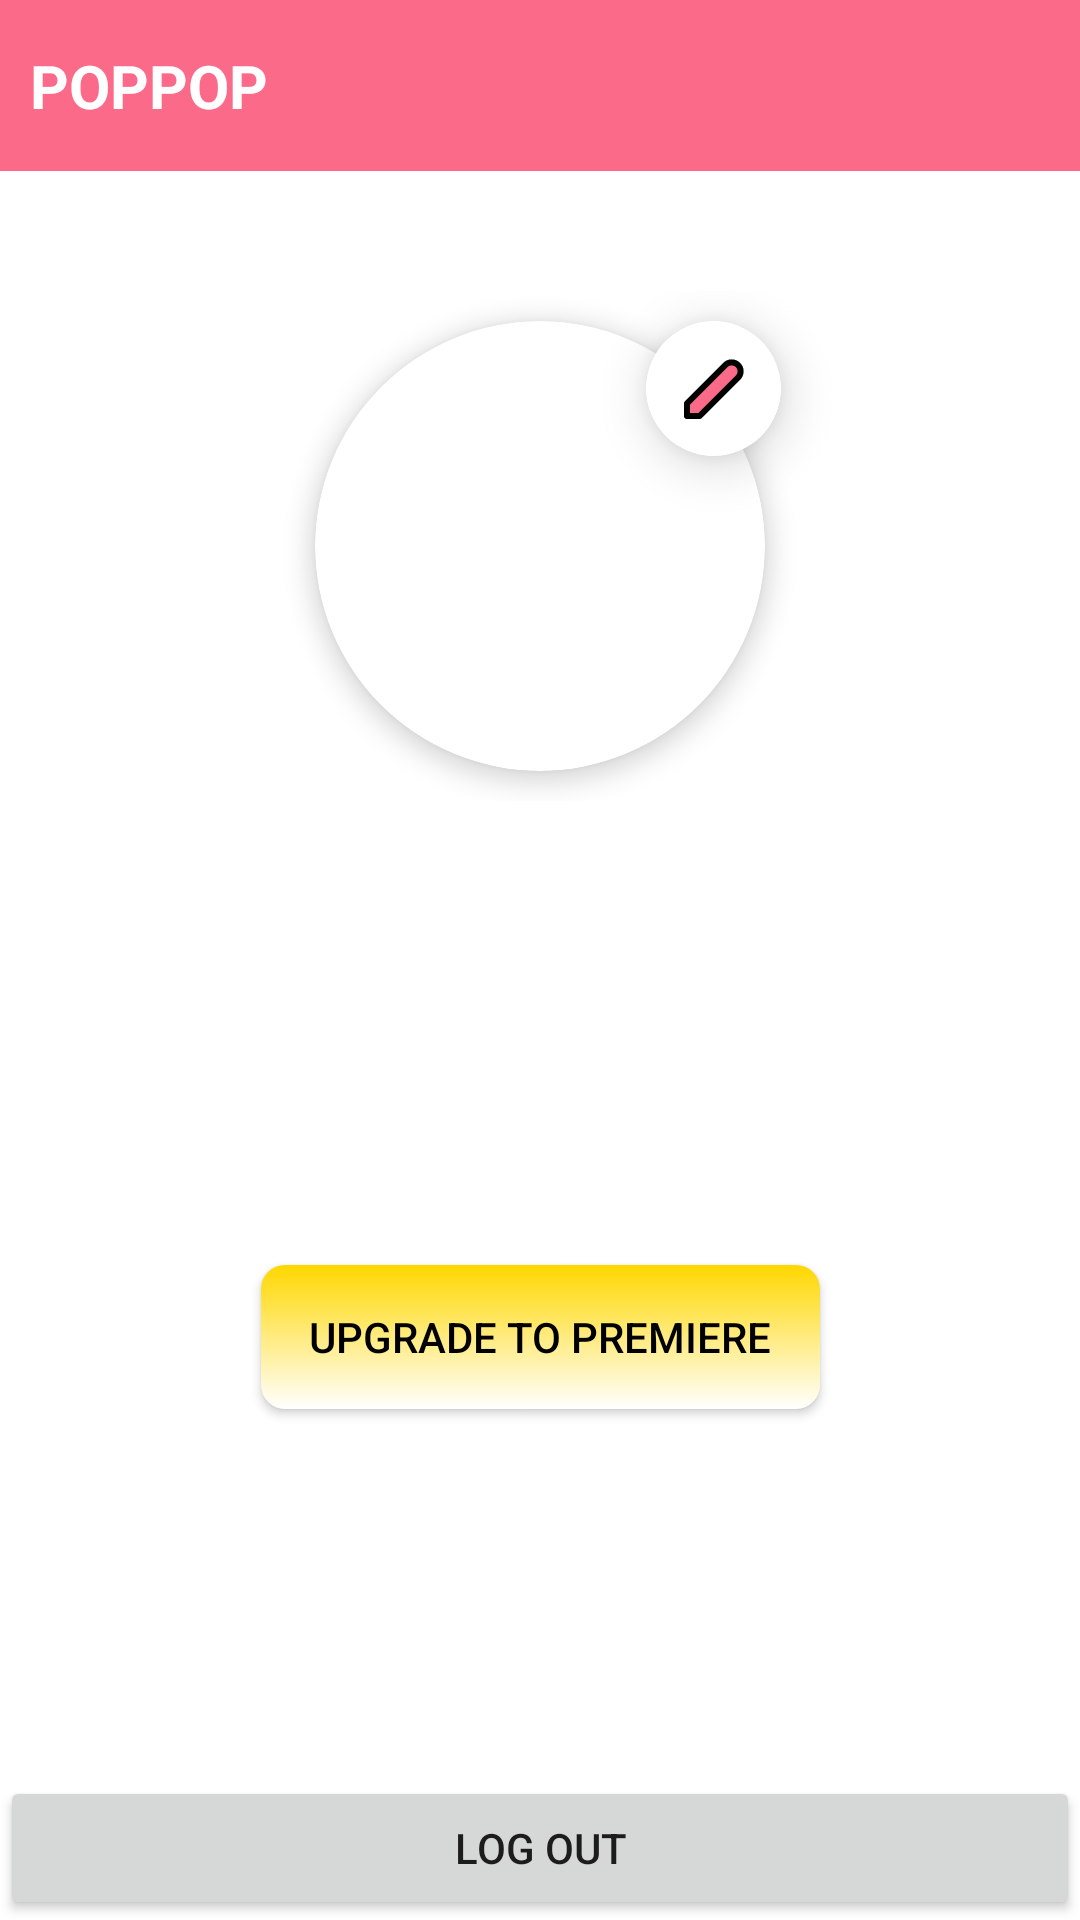

This screen was rendered from an Android layout file. Write that file and the resources it references.
<!-- AndroidManifest.xml: application theme Theme.PopPop -->
<!-- res/layout/fragment_profile.xml -->
<?xml version="1.0" encoding="utf-8"?>
<androidx.constraintlayout.widget.ConstraintLayout xmlns:android="http://schemas.android.com/apk/res/android"
    xmlns:app="http://schemas.android.com/apk/res-auto"
    xmlns:tools="http://schemas.android.com/tools"
    android:id="@+id/frameLayout"
    android:layout_width="match_parent"
    android:layout_height="match_parent"
    android:orientation="vertical"
    tools:context=".Fragments_User.ProfileFragment">

    
    <androidx.constraintlayout.widget.ConstraintLayout
        android:id="@+id/constraintLayout"
        android:layout_width="match_parent"
        android:layout_height="wrap_content"
        android:background="@color/purple_200"
        android:paddingTop="10dp"
        android:paddingBottom="10dp"
        app:layout_constraintEnd_toEndOf="parent"
        app:layout_constraintStart_toStartOf="parent"
        app:layout_constraintTop_toTopOf="parent">

        <TextView
            android:id="@+id/profile_appTitle"
            android:layout_width="wrap_content"
            android:layout_height="wrap_content"
            android:layout_marginStart="10dp"
            android:layout_marginTop="5dp"
            android:layout_marginBottom="5dp"
            android:text="POPPOP"
            android:textColor="#FFFFFF"
            android:textSize="20sp"
            android:textStyle="bold"
            app:layout_constraintBottom_toBottomOf="parent"
            app:layout_constraintStart_toStartOf="parent"
            app:layout_constraintTop_toTopOf="parent" />

        <LinearLayout
            android:layout_width="match_parent"
            android:layout_height="wrap_content"
            android:orientation="horizontal"
            app:layout_constraintBottom_toTopOf="@+id/profile_appTitle"
            app:layout_constraintEnd_toEndOf="parent"
            app:layout_constraintTop_toTopOf="parent"></LinearLayout>

    </androidx.constraintlayout.widget.ConstraintLayout>

    <androidx.constraintlayout.widget.ConstraintLayout
        android:id="@+id/constraintLayout2"
        android:layout_width="match_parent"
        android:layout_height="wrap_content"
        android:layout_marginTop="40dp"
        app:layout_constraintEnd_toEndOf="parent"
        app:layout_constraintStart_toStartOf="parent"
        app:layout_constraintTop_toBottomOf="@+id/constraintLayout">

        <androidx.cardview.widget.CardView
            android:id="@+id/cardView"
            android:layout_width="150dp"
            android:layout_height="150dp"
            android:layout_centerInParent="true"
            android:layout_marginTop="10dp"
            android:layout_marginBottom="10dp"
            android:foregroundGravity="center"
            app:cardCornerRadius="160dp"
            app:cardElevation="5dp"
            app:layout_constraintBottom_toBottomOf="parent"
            app:layout_constraintEnd_toEndOf="parent"
            app:layout_constraintStart_toStartOf="parent"
            app:layout_constraintTop_toTopOf="parent">

            <ImageView
                android:id="@+id/profile_avatar"
                android:layout_width="match_parent"
                android:layout_height="match_parent"
                android:scaleType="centerCrop"
                android:src="@drawable/person_icon" />
        </androidx.cardview.widget.CardView>

        <androidx.cardview.widget.CardView
            android:layout_width="45dp"
            android:layout_height="45dp"
            android:layout_centerInParent="true"
            android:layout_marginStart="-40dp"
            android:foregroundGravity="center"
            android:padding="1dp"
            app:cardCornerRadius="100dp"
            app:cardElevation="10dp"
            app:layout_constraintStart_toEndOf="@+id/cardView"
            app:layout_constraintTop_toTopOf="@+id/cardView">


            <androidx.appcompat.widget.AppCompatImageButton
                android:id="@+id/profile_editBtn"
                android:layout_width="match_parent"
                android:layout_height="match_parent"
                android:background="@drawable/circular_bg"
                android:src="@drawable/edit" />
        </androidx.cardview.widget.CardView>

        


    </androidx.constraintlayout.widget.ConstraintLayout>

    <TextView
        android:id="@+id/profile_username"
        android:layout_width="wrap_content"
        android:layout_height="wrap_content"
        android:gravity="bottom|center|center_horizontal"
        android:textColor="#000000"
        android:textSize="24sp"
        android:textStyle="bold"
        app:layout_constraintEnd_toEndOf="parent"
        app:layout_constraintStart_toStartOf="parent"
        app:layout_constraintTop_toBottomOf="@+id/constraintLayout2" />

    <ImageView
        android:id="@+id/checked_image"
        android:layout_width="30dp"
        android:layout_height="30dp"
        android:layout_marginStart="10dp"
        android:src="@drawable/checked"
        android:visibility="gone"
        app:layout_constraintBottom_toBottomOf="@+id/profile_username"
        app:layout_constraintStart_toEndOf="@+id/profile_username"
        app:layout_constraintTop_toTopOf="@+id/profile_username" />

    <androidx.appcompat.widget.AppCompatButton
        android:id="@+id/premiereBtn"
        android:layout_width="wrap_content"
        android:layout_height="wrap_content"
        android:background="@drawable/premiere_button"
        android:paddingStart="16dp"
        android:paddingTop="8dp"
        android:paddingEnd="16dp"
        android:paddingBottom="8dp"
        android:text="Upgrade to Premiere"
        android:textColor="#000000"
        app:layout_constraintBottom_toTopOf="@+id/profile_logout"
        app:layout_constraintEnd_toEndOf="parent"
        app:layout_constraintStart_toStartOf="parent"
        app:layout_constraintTop_toBottomOf="@+id/profile_username" />

    <Button
        android:id="@+id/profile_logout"
        android:layout_width="match_parent"
        android:layout_height="wrap_content"
        android:text="Log out"
        app:layout_constraintBottom_toBottomOf="parent"
        app:layout_constraintEnd_toEndOf="parent"
        app:layout_constraintStart_toStartOf="parent" />

</androidx.constraintlayout.widget.ConstraintLayout>
<!-- resources referenced by this layout -->
<resources>
  <color name="purple_200">#FC6A89</color>
  <!-- drawable checked: png bitmap (drawable-hdpi, 13931 bytes) -->
  <!-- drawable circular_bg (drawable) -->
  <selector xmlns:android="http://schemas.android.com/apk/res/android">
      
      <item android:state_pressed="true">
          <shape android:shape="oval">
              <solid android:color="@color/gray" />
          </shape>
      </item>
  
      
      <item>
          <shape android:shape="oval">
              <solid android:color="@color/white" />
          </shape>
      </item>
  </selector>
  <!-- drawable edit (drawable) -->
  <vector android:height="24dp" android:viewportHeight="24"
      android:viewportWidth="24" android:width="24dp" xmlns:android="http://schemas.android.com/apk/res/android">
      <path android:fillColor="#FC6A89"
          android:pathData="M20,8.24 L7.24,21H3V16.76L15.76,4A3,3 0,0 1,20 4h0A3,3 0,0 1,20 8.24Z" android:strokeWidth="2"/>
      <path android:fillColor="#00000000"
          android:pathData="M20,8.24 L7.24,21H3V16.76L15.76,4A3,3 0,0 1,20 4h0A3,3 0,0 1,20 8.24Z"
          android:strokeColor="#000000" android:strokeLineCap="round"
          android:strokeLineJoin="round" android:strokeWidth="2"/>
  </vector>
  <!-- drawable premiere_button (drawable) -->
  <shape xmlns:android="http://schemas.android.com/apk/res/android">
      <gradient
          android:startColor="#FFD700"
          android:endColor="#FFFFFF"
          android:angle="150"/>
  
      <corners android:radius="8dp"/> 
  </shape>
  <style name="Theme.PopPop" parent="Theme.MaterialComponents.DayNight.NoActionBar">
          
          <item name="colorPrimary">@color/purple_500</item>
          <item name="colorPrimaryVariant">@color/purple_700</item>
          <item name="colorOnPrimary">@color/white</item>
          
          <item name="colorSecondary">@color/teal_200</item>
          <item name="colorSecondaryVariant">@color/teal_700</item>
          <item name="colorOnSecondary">@color/black</item>
          
          <item name="android:statusBarColor">?attr/colorPrimaryVariant</item>
          
      </style>
  <color name="gray">#F1F1F1</color>
  <color name="white">#FFFFFFFF</color>
  <color name="purple_500">#FC6A89</color>
  <color name="purple_700">#FC6A89</color>
  <color name="teal_200">#FF03DAC5</color>
  <color name="teal_700">#FF018786</color>
  <color name="black">#FF000000</color>
</resources>
